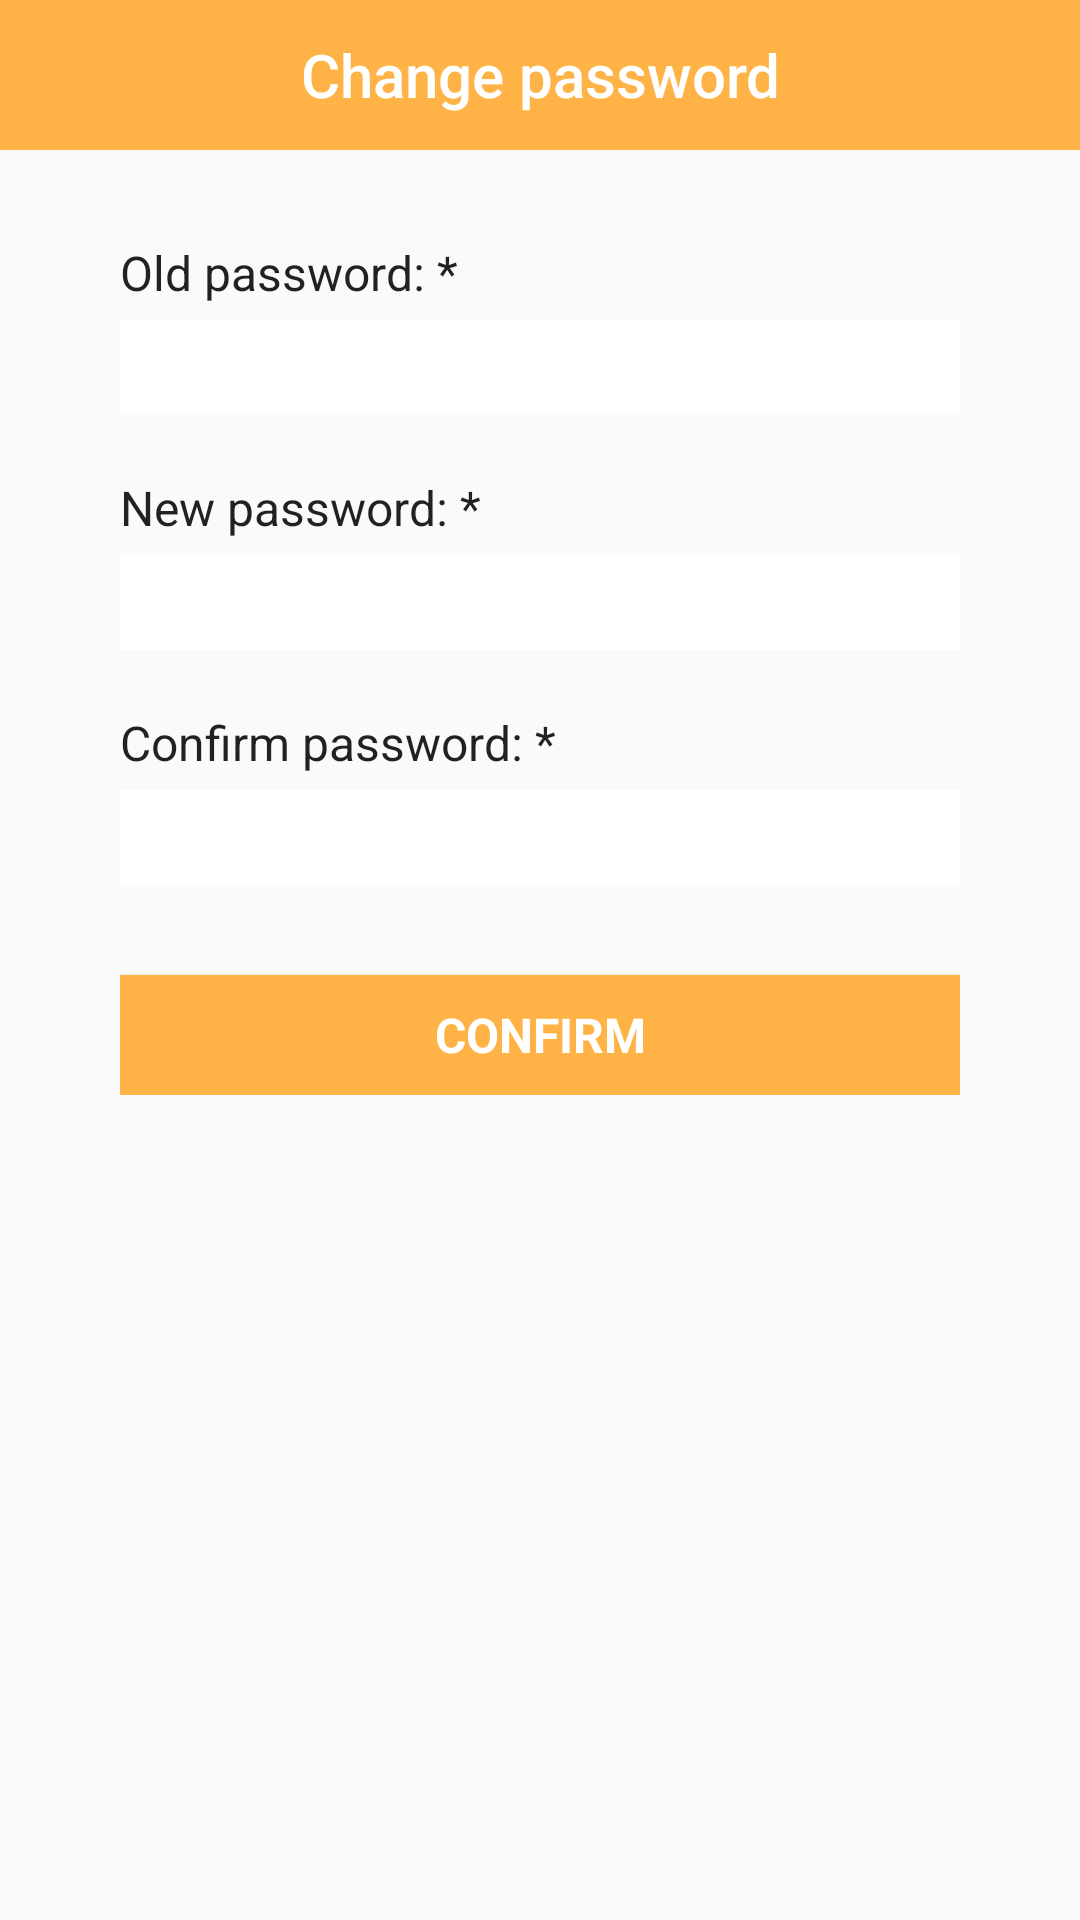

This screen was rendered from an Android layout file. Write that file and the resources it references.
<!-- AndroidManifest.xml: application theme AppTheme -->
<!-- res/layout/fragment_change_password.xml -->
<?xml version="1.0" encoding="utf-8"?>
<RelativeLayout xmlns:android="http://schemas.android.com/apk/res/android"
    xmlns:app="http://schemas.android.com/apk/res-auto"
    xmlns:tools="http://schemas.android.com/tools"
    android:layout_width="match_parent"
    android:layout_height="match_parent"
    android:background="?android:windowBackground"
    android:orientation="vertical"
    tools:ignore="LabelFor">

    <android.support.design.widget.AppBarLayout
        android:id="@+id/topBar"
        android:layout_width="match_parent"
        android:layout_height="wrap_content"
        app:elevation="0dp">

        <android.support.v7.widget.Toolbar
            android:layout_width="match_parent"
            android:layout_height="50dp"
            android:background="@color/colorOrange"
            app:contentInsetStart="0dp">

            <RelativeLayout
                android:layout_width="match_parent"
                android:layout_height="wrap_content">

                <Button
                    android:id="@+id/btnBack"
                    android:layout_width="25dp"
                    android:layout_height="25dp"
                    android:layout_centerVertical="true"
                    android:layout_marginStart="10dp"
                    android:background="@drawable/ic_arrow_back_white_24dp" />

                <TextView
                    android:layout_width="match_parent"
                    android:layout_height="wrap_content"
                    android:layout_centerInParent="true"
                    android:gravity="center"
                    android:text="@string/change_password"
                    android:textAppearance="@style/Base.TextAppearance.Widget.AppCompat.Toolbar.Title"
                    android:textColor="@color/colorWhite" />
            </RelativeLayout>
        </android.support.v7.widget.Toolbar>
    </android.support.design.widget.AppBarLayout>

    <ScrollView
        android:layout_width="match_parent"
        android:layout_height="match_parent"
        android:layout_below="@id/topBar">

        <LinearLayout
            android:layout_width="match_parent"
            android:layout_height="wrap_content"
            android:orientation="vertical"
            android:paddingBottom="30dp"
            android:paddingLeft="40dp"
            android:paddingRight="40dp"
            android:paddingTop="30dp">

            <TextView
                android:layout_width="wrap_content"
                android:layout_height="wrap_content"
                android:text="@string/old_password"
                android:textAppearance="@style/Base.TextAppearance.AppCompat.Subhead" />

            <EditText
                android:id="@+id/oldPassword"
                android:layout_width="match_parent"
                android:layout_height="wrap_content"
                android:layout_marginBottom="20dp"
                android:layout_marginTop="5dp"
                android:background="@color/colorWhite"
                android:inputType="textPassword"
                android:padding="5dp"
                android:singleLine="true"
                android:textAppearance="@style/Base.TextAppearance.AppCompat.Subhead"
                android:textColor="@color/colorBlack" />

            <TextView
                android:layout_width="wrap_content"
                android:layout_height="wrap_content"
                android:text="@string/new_password"
                android:textAppearance="@style/Base.TextAppearance.AppCompat.Subhead" />

            <EditText
                android:id="@+id/newPassword"
                android:layout_width="match_parent"
                android:layout_height="wrap_content"
                android:layout_marginBottom="20dp"
                android:layout_marginTop="5dp"
                android:background="@color/colorWhite"
                android:inputType="textPassword"
                android:padding="5dp"
                android:singleLine="true"
                android:textAppearance="@style/Base.TextAppearance.AppCompat.Subhead"
                android:textColor="@color/colorBlack" />

            <TextView
                android:layout_width="wrap_content"
                android:layout_height="wrap_content"
                android:text="@string/confirm_password"
                android:textAppearance="@style/Base.TextAppearance.AppCompat.Subhead" />

            <EditText
                android:id="@+id/confirmPassword"
                android:layout_width="match_parent"
                android:layout_height="wrap_content"
                android:layout_marginBottom="30dp"
                android:layout_marginTop="5dp"
                android:background="@color/colorWhite"
                android:inputType="textPassword"
                android:padding="5dp"
                android:singleLine="true"
                android:textAppearance="@style/Base.TextAppearance.AppCompat.Subhead"
                android:textColor="@color/colorBlack" />

            <Button
                android:id="@+id/btnConfirm"
                android:layout_width="match_parent"
                android:layout_height="40dp"
                android:layout_gravity="center"
                android:background="@color/colorOrange"
                android:text="@string/btn_confirm"
                android:textAllCaps="true"
                android:textAppearance="@style/Base.TextAppearance.AppCompat.Subhead"
                android:textColor="@color/colorWhite"
                android:textStyle="bold" />

        </LinearLayout>
    </ScrollView>

    <ProgressBar
        android:id="@+id/progressBar"
        android:layout_width="35dp"
        android:layout_height="35dp"
        android:layout_alignParentBottom="true"
        android:layout_centerHorizontal="true"
        android:layout_marginBottom="20dp"
        android:visibility="gone" />
</RelativeLayout>
<!-- resources referenced by this layout -->
<resources>
  <color name="colorBlack">#000000</color>
  <color name="colorOrange">#FFB347</color>
  <color name="colorWhite">#FFFFFF</color>
  <string name="btn_confirm">Confirm</string>
  <string name="change_password">Change password</string>
  <string name="confirm_password">Confirm password: *</string>
  <string name="new_password">New password: *</string>
  <string name="old_password">Old password: *</string>
  <style name="AppTheme" parent="Theme.AppCompat.Light.NoActionBar">
          
          <item name="colorPrimary">@color/colorPrimary</item>
          <item name="colorPrimaryDark">@color/colorPrimaryDark</item>
          <item name="colorAccent">@color/colorAccent</item>
      </style>
  <color name="colorPrimary">#00BCD4</color>
  <color name="colorPrimaryDark">#0097A7</color>
  <color name="colorAccent">#FFB347</color>
</resources>
